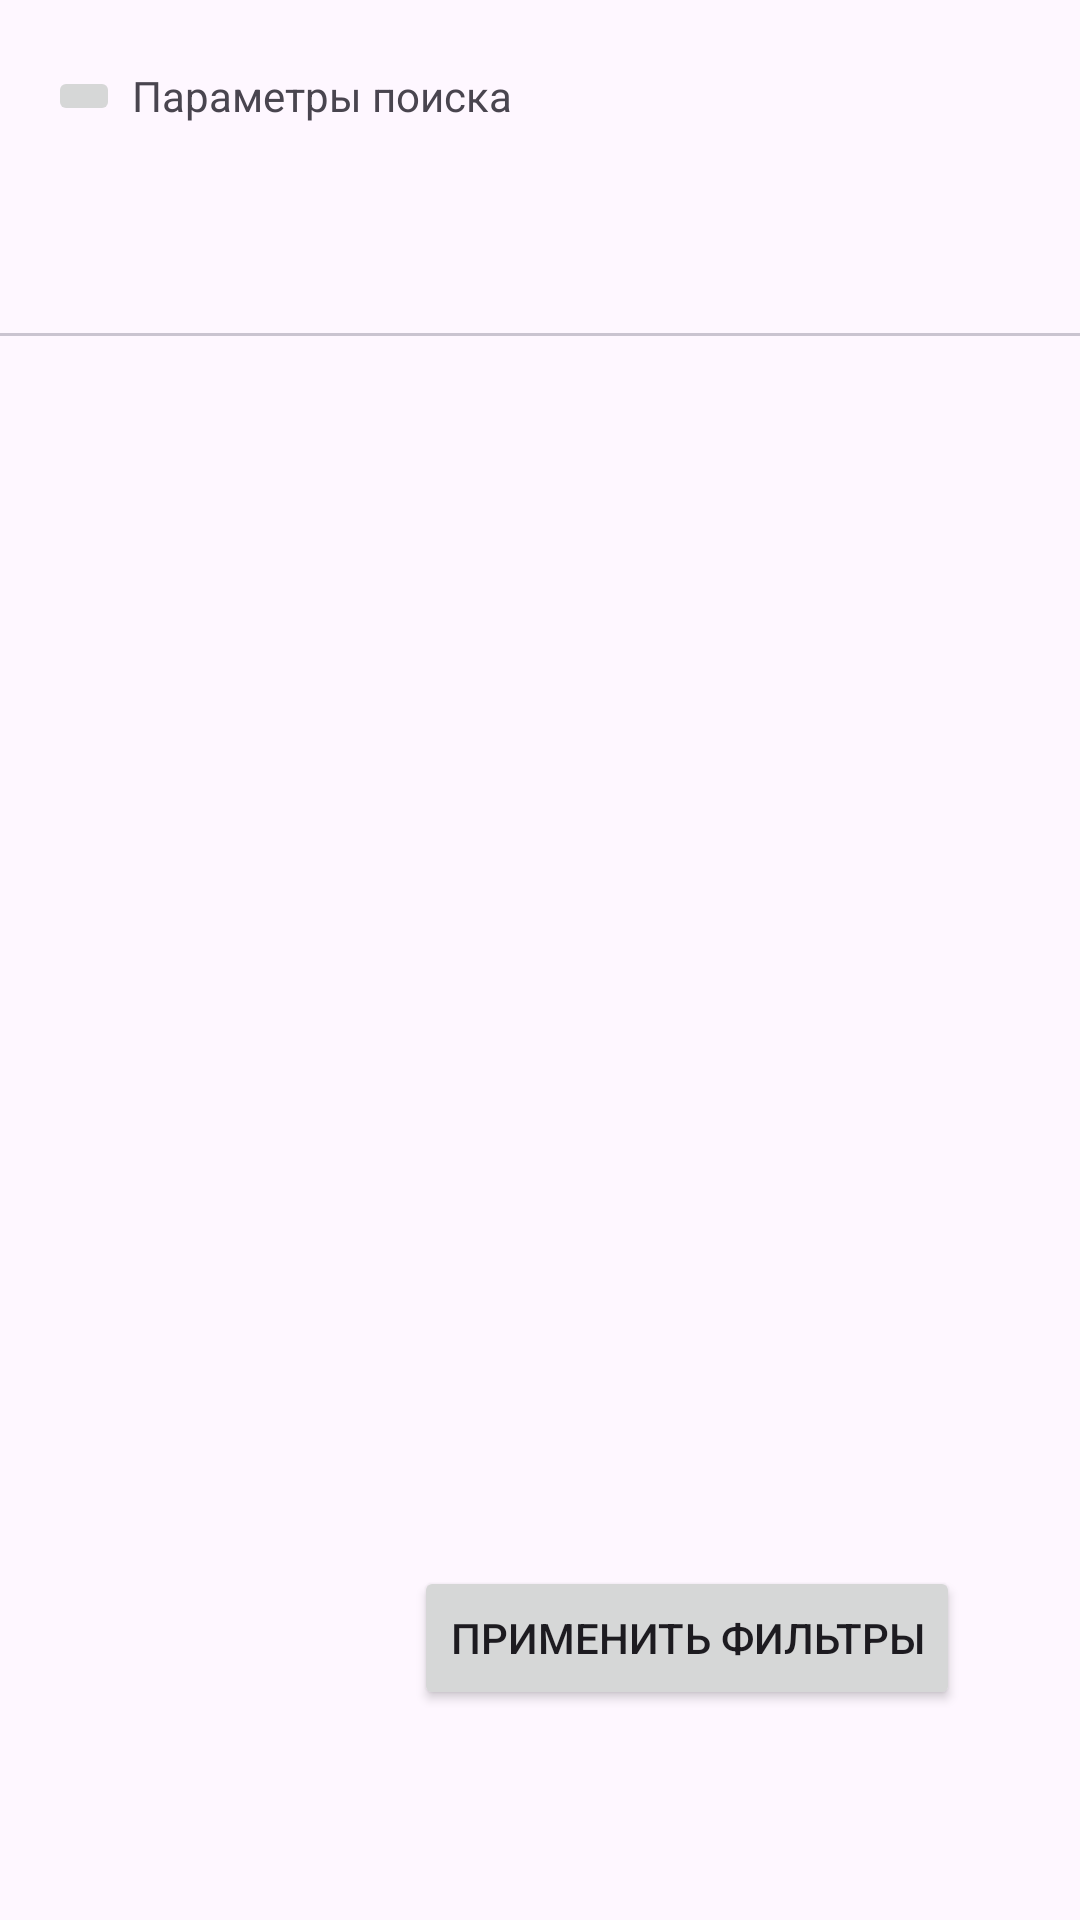

Produce the Android XML layout that renders to this screen, including the resource entries it uses.
<!-- AndroidManifest.xml: application theme Theme.aviarouteanalyse -->
<!-- res/layout/flight_list_search_params.xml -->
<?xml version="1.0" encoding="utf-8"?>
<LinearLayout xmlns:android="http://schemas.android.com/apk/res/android"
    xmlns:app="http://schemas.android.com/apk/res-auto"
    android:layout_width="match_parent"
    android:layout_height="match_parent"
    android:orientation="vertical">

    <androidx.appcompat.widget.Toolbar
        android:layout_width="match_parent"
        android:layout_height="wrap_content">

        <ImageButton
            android:id="@+id/closeImgButton"
            android:layout_width="wrap_content"
            android:layout_height="wrap_content"
            android:importantForAccessibility="no"
            android:src="@drawable/exit_drawable" />

        <TextView
            android:id="@+id/searchParamsTitleTextView"
            android:layout_width="wrap_content"
            android:layout_height="wrap_content"
            android:layout_marginStart="20dp"
            android:text="Параметры поиска" />

    </androidx.appcompat.widget.Toolbar>

    <com.google.android.material.tabs.TabLayout
        android:id="@+id/searchParamsTabLayout"
        android:layout_width="match_parent"
        android:layout_height="wrap_content"
        android:importantForAccessibility="no" />

    <androidx.constraintlayout.widget.ConstraintLayout
        android:layout_width="match_parent"
        android:layout_height="0dp"
        android:layout_gravity="top"
        android:layout_weight="1">

        <androidx.viewpager2.widget.ViewPager2
            android:id="@+id/searchParamsViewPager"
            android:layout_width="match_parent"
            android:layout_height="match_parent"
            app:layout_constraintBottom_toBottomOf="parent"
            app:layout_constraintEnd_toEndOf="parent"
            app:layout_constraintStart_toStartOf="parent"
            app:layout_constraintTop_toTopOf="parent" />

        <Button
            android:id="@+id/applyFilterButton"
            android:layout_width="wrap_content"
            android:layout_height="wrap_content"
            android:layout_marginEnd="40dp"
            android:layout_marginBottom="70dp"
            android:text="Применить фильтры"
            app:layout_constraintBottom_toBottomOf="parent"
            app:layout_constraintEnd_toEndOf="parent" />
    </androidx.constraintlayout.widget.ConstraintLayout>
</LinearLayout>
<!-- resources referenced by this layout -->
<resources>
  <style name="Theme.aviarouteanalyse" parent="Base.Theme.aviarouteanalyse" />
  <style name="Base.Theme.aviarouteanalyse" parent="Theme.Material3.DayNight.NoActionBar">
          
          
      </style>
</resources>
